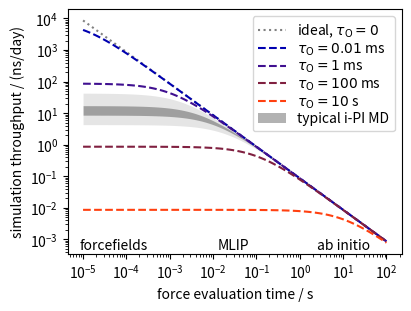

Here is the Python script that generated this plot:
import numpy as np
import matplotlib.pyplot as plt
import matplotlib as mpl

fig, ax = plt.subplots(1,1, figsize=(4,3), constrained_layout=True)
x = np.geomspace(1e-5, 1e2, 100)

ax.loglog(x, 86.4e3*1e-6/x, ':', c='gray', label=r"ideal, $\tau_\mathrm{O}=0$")
for e, c, t in zip([-5,-3,-1, 1], ["#0000B0", "#401090", "#802040", "#FF4010"], ["0.01$ ms","1$ ms", "100$ ms", "10$ s"]):
    ax.loglog(x, 86.4e3*1e-6/(x+10.0**e), '--', c=c, label=r"$\tau_\mathrm{O}="+t)

ax.fill_between(x, 86.4e3*1e-6/(x+2e-3), 86.4e3*1e-6/(x+2e-2), color="gray", alpha=0.2, lw=0)
ax.fill_between(x, 86.4e3*1e-6/(x+5e-3), 86.4e3*1e-6/(x+1e-2), color="k", alpha=0.3, lw=0, label=r"typical i-PI MD")

ax.text(10, 5e-4, "ab initio", ha="center")
ax.text(0.03, 5e-4, "MLIP", ha="center")
ax.text(5e-5, 5e-4, "forcefields", ha="center")
ax.legend(labelspacing=0.1)
ax.set_xlabel(r"force evaluation time / s")
ax.set_ylabel(r"simulation throughput / (ns/day)")
fig.savefig("simple-overhead-scheme.pdf")
